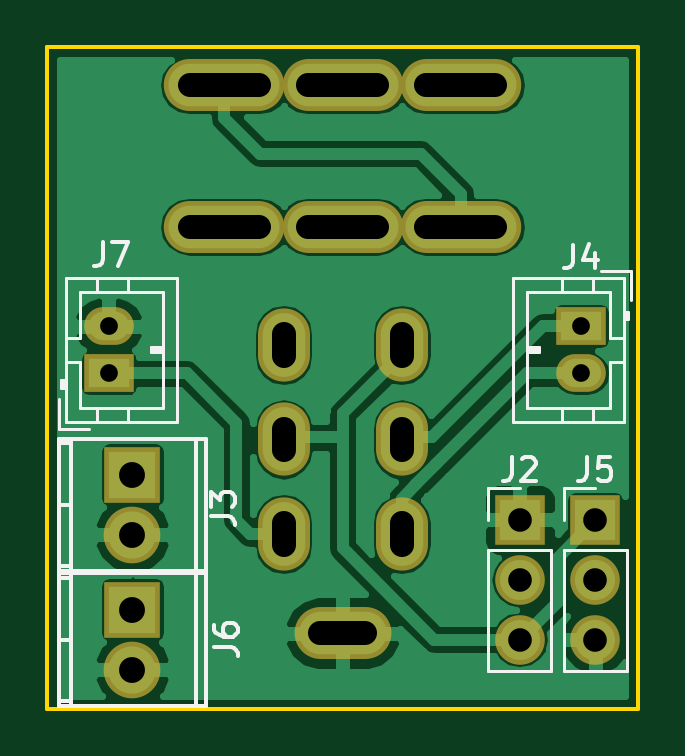
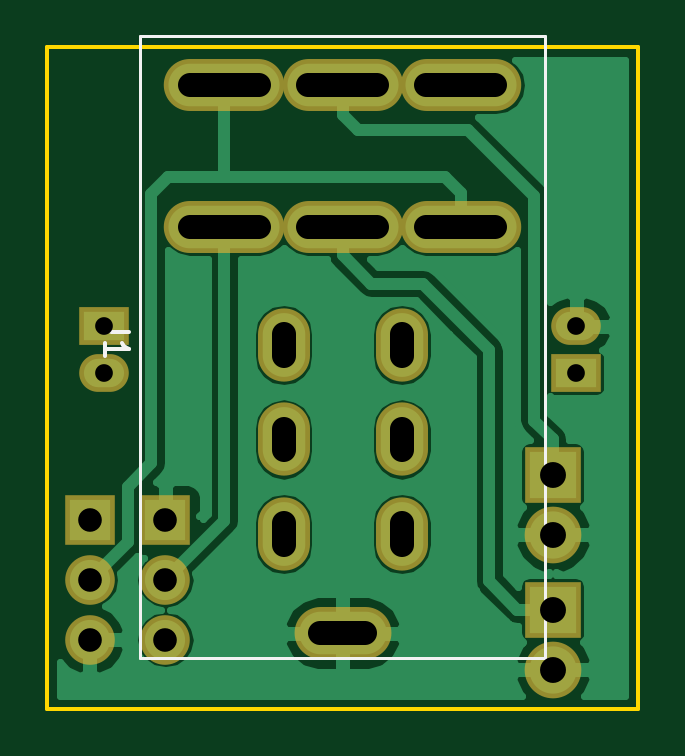
Circuit board: 10 layer files. Board 25.0 x 28.0 mm.
- bottom_copper: BND-B.Cu.gbl (25845 bytes)
- bottom_mask: BND-B.Mask.gbs (1271 bytes)
- paste: BND-B.Paste.gbp (264 bytes)
- bottom_silk: BND-B.SilkS.gbo (838 bytes)
- outline: BND-Edge.Cuts.gko (489 bytes)
- top_copper: BND-F.Cu.gtl (30310 bytes)
- top_mask: BND-F.Mask.gts (1271 bytes)
- paste: BND-F.Paste.gtp (264 bytes)
- top_silk: BND-F.SilkS.gto (6988 bytes)
- drill: BND.drl (786 bytes)

=== bottom_copper: BND-B.Cu.gbl (25845 bytes, source omitted) ===
=== bottom_mask: BND-B.Mask.gbs ===
G04 #@! TF.FileFunction,Soldermask,Bot*
%FSLAX46Y46*%
G04 Gerber Fmt 4.6, Leading zero omitted, Abs format (unit mm)*
G04 Created by KiCad (PCBNEW 4.0.7) date 04/30/18 06:53:42*
%MOMM*%
%LPD*%
G01*
G04 APERTURE LIST*
%ADD10C,0.100000*%
%ADD11O,5.100000X2.200000*%
%ADD12O,2.200000X3.100000*%
%ADD13O,4.100000X2.200000*%
%ADD14R,2.100000X1.600000*%
%ADD15O,2.100000X1.600000*%
%ADD16R,2.100000X2.100000*%
%ADD17O,2.100000X2.100000*%
%ADD18O,2.398980X2.398980*%
%ADD19R,2.398980X2.398980*%
G04 APERTURE END LIST*
D10*
D11*
X122500000Y-71600000D03*
X117500000Y-71600000D03*
X112500000Y-71600000D03*
X122500000Y-77600000D03*
X117500000Y-77600000D03*
X112500000Y-77600000D03*
D12*
X115000000Y-82600000D03*
X115000000Y-86600000D03*
X115000000Y-90600000D03*
X120000000Y-82600000D03*
X120000000Y-86600000D03*
X120000000Y-90600000D03*
D13*
X117500000Y-94800000D03*
D14*
X107600000Y-83800000D03*
D15*
X107600000Y-81800000D03*
D16*
X128200000Y-90000000D03*
D17*
X128200000Y-92540000D03*
X128200000Y-95080000D03*
D14*
X127600000Y-81800000D03*
D15*
X127600000Y-83800000D03*
D16*
X125000000Y-90000000D03*
D17*
X125000000Y-92540000D03*
X125000000Y-95080000D03*
D18*
X108600000Y-90640000D03*
D19*
X108600000Y-88100000D03*
D18*
X108600000Y-96340000D03*
D19*
X108600000Y-93800000D03*
M02*

=== paste: BND-B.Paste.gbp ===
G04 #@! TF.FileFunction,Paste,Bot*
%FSLAX46Y46*%
G04 Gerber Fmt 4.6, Leading zero omitted, Abs format (unit mm)*
G04 Created by KiCad (PCBNEW 4.0.7) date 04/30/18 06:53:42*
%MOMM*%
%LPD*%
G01*
G04 APERTURE LIST*
%ADD10C,0.100000*%
G04 APERTURE END LIST*
D10*
M02*

=== bottom_silk: BND-B.SilkS.gbo ===
G04 #@! TF.FileFunction,Legend,Bot*
%FSLAX46Y46*%
G04 Gerber Fmt 4.6, Leading zero omitted, Abs format (unit mm)*
G04 Created by KiCad (PCBNEW 4.0.7) date 04/30/18 06:53:42*
%MOMM*%
%LPD*%
G01*
G04 APERTURE LIST*
%ADD10C,0.100000*%
%ADD11C,0.120000*%
%ADD12C,0.150000*%
G04 APERTURE END LIST*
D10*
D11*
X126060000Y-95860000D02*
X126060000Y-69540000D01*
X108940000Y-95860000D02*
X108940000Y-69540000D01*
X126060000Y-95860000D02*
X108940000Y-95860000D01*
X126060000Y-69540000D02*
X108940000Y-69540000D01*
D12*
X126552381Y-82066667D02*
X127266667Y-82066667D01*
X127409524Y-82019047D01*
X127504762Y-81923809D01*
X127552381Y-81780952D01*
X127552381Y-81685714D01*
X127552381Y-83066667D02*
X127552381Y-82495238D01*
X127552381Y-82780952D02*
X126552381Y-82780952D01*
X126695238Y-82685714D01*
X126790476Y-82590476D01*
X126838095Y-82495238D01*
M02*

=== outline: BND-Edge.Cuts.gko ===
G04 #@! TF.FileFunction,Profile,NP*
%FSLAX46Y46*%
G04 Gerber Fmt 4.6, Leading zero omitted, Abs format (unit mm)*
G04 Created by KiCad (PCBNEW 4.0.7) date 04/30/18 06:53:42*
%MOMM*%
%LPD*%
G01*
G04 APERTURE LIST*
%ADD10C,0.100000*%
%ADD11C,0.150000*%
G04 APERTURE END LIST*
D10*
D11*
X105000000Y-98000000D02*
X105000000Y-70000000D01*
X130000000Y-98000000D02*
X105000000Y-98000000D01*
X130000000Y-70000000D02*
X130000000Y-98000000D01*
X105000000Y-70000000D02*
X130000000Y-70000000D01*
M02*

=== top_copper: BND-F.Cu.gtl (30310 bytes, source omitted) ===
=== top_mask: BND-F.Mask.gts ===
G04 #@! TF.FileFunction,Soldermask,Top*
%FSLAX46Y46*%
G04 Gerber Fmt 4.6, Leading zero omitted, Abs format (unit mm)*
G04 Created by KiCad (PCBNEW 4.0.7) date 04/30/18 06:53:42*
%MOMM*%
%LPD*%
G01*
G04 APERTURE LIST*
%ADD10C,0.100000*%
%ADD11O,5.100000X2.200000*%
%ADD12O,2.200000X3.100000*%
%ADD13O,4.100000X2.200000*%
%ADD14R,2.100000X1.600000*%
%ADD15O,2.100000X1.600000*%
%ADD16R,2.100000X2.100000*%
%ADD17O,2.100000X2.100000*%
%ADD18O,2.398980X2.398980*%
%ADD19R,2.398980X2.398980*%
G04 APERTURE END LIST*
D10*
D11*
X122500000Y-71600000D03*
X117500000Y-71600000D03*
X112500000Y-71600000D03*
X122500000Y-77600000D03*
X117500000Y-77600000D03*
X112500000Y-77600000D03*
D12*
X115000000Y-82600000D03*
X115000000Y-86600000D03*
X115000000Y-90600000D03*
X120000000Y-82600000D03*
X120000000Y-86600000D03*
X120000000Y-90600000D03*
D13*
X117500000Y-94800000D03*
D14*
X107600000Y-83800000D03*
D15*
X107600000Y-81800000D03*
D16*
X128200000Y-90000000D03*
D17*
X128200000Y-92540000D03*
X128200000Y-95080000D03*
D14*
X127600000Y-81800000D03*
D15*
X127600000Y-83800000D03*
D16*
X125000000Y-90000000D03*
D17*
X125000000Y-92540000D03*
X125000000Y-95080000D03*
D18*
X108600000Y-90640000D03*
D19*
X108600000Y-88100000D03*
D18*
X108600000Y-96340000D03*
D19*
X108600000Y-93800000D03*
M02*

=== paste: BND-F.Paste.gtp ===
G04 #@! TF.FileFunction,Paste,Top*
%FSLAX46Y46*%
G04 Gerber Fmt 4.6, Leading zero omitted, Abs format (unit mm)*
G04 Created by KiCad (PCBNEW 4.0.7) date 04/30/18 06:53:42*
%MOMM*%
%LPD*%
G01*
G04 APERTURE LIST*
%ADD10C,0.100000*%
G04 APERTURE END LIST*
D10*
M02*

=== top_silk: BND-F.SilkS.gto ===
G04 #@! TF.FileFunction,Legend,Top*
%FSLAX46Y46*%
G04 Gerber Fmt 4.6, Leading zero omitted, Abs format (unit mm)*
G04 Created by KiCad (PCBNEW 4.0.7) date 04/30/18 06:53:42*
%MOMM*%
%LPD*%
G01*
G04 APERTURE LIST*
%ADD10C,0.100000*%
%ADD11C,0.120000*%
%ADD12C,0.150000*%
G04 APERTURE END LIST*
D10*
D11*
X105800000Y-85850000D02*
X110500000Y-85850000D01*
X110500000Y-85850000D02*
X110500000Y-79750000D01*
X110500000Y-79750000D02*
X105800000Y-79750000D01*
X105800000Y-79750000D02*
X105800000Y-85850000D01*
X105800000Y-83300000D02*
X106400000Y-83300000D01*
X106400000Y-83300000D02*
X106400000Y-85250000D01*
X106400000Y-85250000D02*
X109900000Y-85250000D01*
X109900000Y-85250000D02*
X109900000Y-80350000D01*
X109900000Y-80350000D02*
X106400000Y-80350000D01*
X106400000Y-80350000D02*
X106400000Y-82300000D01*
X106400000Y-82300000D02*
X105800000Y-82300000D01*
X107100000Y-85850000D02*
X107100000Y-85250000D01*
X108400000Y-85850000D02*
X108400000Y-85250000D01*
X107100000Y-79750000D02*
X107100000Y-80350000D01*
X108400000Y-79750000D02*
X108400000Y-80350000D01*
X105800000Y-84100000D02*
X105600000Y-84100000D01*
X105600000Y-84100000D02*
X105600000Y-84400000D01*
X105600000Y-84400000D02*
X105800000Y-84400000D01*
X105700000Y-84100000D02*
X105700000Y-84400000D01*
X109900000Y-82900000D02*
X109400000Y-82900000D01*
X109400000Y-82900000D02*
X109400000Y-82700000D01*
X109400000Y-82700000D02*
X109900000Y-82700000D01*
X109900000Y-82800000D02*
X109400000Y-82800000D01*
X105500000Y-84900000D02*
X105500000Y-86150000D01*
X105500000Y-86150000D02*
X106750000Y-86150000D01*
X126870000Y-96410000D02*
X129530000Y-96410000D01*
X126870000Y-91270000D02*
X126870000Y-96410000D01*
X129530000Y-91270000D02*
X129530000Y-96410000D01*
X126870000Y-91270000D02*
X129530000Y-91270000D01*
X126870000Y-90000000D02*
X126870000Y-88670000D01*
X126870000Y-88670000D02*
X128200000Y-88670000D01*
X129400000Y-79750000D02*
X124700000Y-79750000D01*
X124700000Y-79750000D02*
X124700000Y-85850000D01*
X124700000Y-85850000D02*
X129400000Y-85850000D01*
X129400000Y-85850000D02*
X129400000Y-79750000D01*
X129400000Y-82300000D02*
X128800000Y-82300000D01*
X128800000Y-82300000D02*
X128800000Y-80350000D01*
X128800000Y-80350000D02*
X125300000Y-80350000D01*
X125300000Y-80350000D02*
X125300000Y-85250000D01*
X125300000Y-85250000D02*
X128800000Y-85250000D01*
X128800000Y-85250000D02*
X128800000Y-83300000D01*
X128800000Y-83300000D02*
X129400000Y-83300000D01*
X128100000Y-79750000D02*
X128100000Y-80350000D01*
X126800000Y-79750000D02*
X126800000Y-80350000D01*
X128100000Y-85850000D02*
X128100000Y-85250000D01*
X126800000Y-85850000D02*
X126800000Y-85250000D01*
X129400000Y-81500000D02*
X129600000Y-81500000D01*
X129600000Y-81500000D02*
X129600000Y-81200000D01*
X129600000Y-81200000D02*
X129400000Y-81200000D01*
X129500000Y-81500000D02*
X129500000Y-81200000D01*
X125300000Y-82700000D02*
X125800000Y-82700000D01*
X125800000Y-82700000D02*
X125800000Y-82900000D01*
X125800000Y-82900000D02*
X125300000Y-82900000D01*
X125300000Y-82800000D02*
X125800000Y-82800000D01*
X129700000Y-80700000D02*
X129700000Y-79450000D01*
X129700000Y-79450000D02*
X128450000Y-79450000D01*
X123670000Y-96410000D02*
X126330000Y-96410000D01*
X123670000Y-91270000D02*
X123670000Y-96410000D01*
X126330000Y-91270000D02*
X126330000Y-96410000D01*
X123670000Y-91270000D02*
X126330000Y-91270000D01*
X123670000Y-90000000D02*
X123670000Y-88670000D01*
X123670000Y-88670000D02*
X125000000Y-88670000D01*
D12*
X105999040Y-92169080D02*
X105999040Y-86570920D01*
X105501200Y-86769040D02*
X105999040Y-86769040D01*
X105999040Y-91970960D02*
X105501200Y-91970960D01*
X105501200Y-89370000D02*
X105999040Y-89370000D01*
X111300020Y-86570920D02*
X111300020Y-92169080D01*
X105501200Y-86570920D02*
X105501200Y-92169080D01*
X105501200Y-92169080D02*
X111698800Y-92169080D01*
X111698800Y-92169080D02*
X111698800Y-86570920D01*
X111698800Y-86570920D02*
X105501200Y-86570920D01*
X105999040Y-97869080D02*
X105999040Y-92270920D01*
X105501200Y-92469040D02*
X105999040Y-92469040D01*
X105999040Y-97670960D02*
X105501200Y-97670960D01*
X105501200Y-95070000D02*
X105999040Y-95070000D01*
X111300020Y-92270920D02*
X111300020Y-97869080D01*
X105501200Y-92270920D02*
X105501200Y-97869080D01*
X105501200Y-97869080D02*
X111698800Y-97869080D01*
X111698800Y-97869080D02*
X111698800Y-92270920D01*
X111698800Y-92270920D02*
X105501200Y-92270920D01*
X107366667Y-78252381D02*
X107366667Y-78966667D01*
X107319047Y-79109524D01*
X107223809Y-79204762D01*
X107080952Y-79252381D01*
X106985714Y-79252381D01*
X107747619Y-78252381D02*
X108414286Y-78252381D01*
X107985714Y-79252381D01*
X127866667Y-87352381D02*
X127866667Y-88066667D01*
X127819047Y-88209524D01*
X127723809Y-88304762D01*
X127580952Y-88352381D01*
X127485714Y-88352381D01*
X128819048Y-87352381D02*
X128342857Y-87352381D01*
X128295238Y-87828571D01*
X128342857Y-87780952D01*
X128438095Y-87733333D01*
X128676191Y-87733333D01*
X128771429Y-87780952D01*
X128819048Y-87828571D01*
X128866667Y-87923810D01*
X128866667Y-88161905D01*
X128819048Y-88257143D01*
X128771429Y-88304762D01*
X128676191Y-88352381D01*
X128438095Y-88352381D01*
X128342857Y-88304762D01*
X128295238Y-88257143D01*
X127266667Y-78352381D02*
X127266667Y-79066667D01*
X127219047Y-79209524D01*
X127123809Y-79304762D01*
X126980952Y-79352381D01*
X126885714Y-79352381D01*
X128171429Y-78685714D02*
X128171429Y-79352381D01*
X127933333Y-78304762D02*
X127695238Y-79019048D01*
X128314286Y-79019048D01*
X124666667Y-87352381D02*
X124666667Y-88066667D01*
X124619047Y-88209524D01*
X124523809Y-88304762D01*
X124380952Y-88352381D01*
X124285714Y-88352381D01*
X125095238Y-87447619D02*
X125142857Y-87400000D01*
X125238095Y-87352381D01*
X125476191Y-87352381D01*
X125571429Y-87400000D01*
X125619048Y-87447619D01*
X125666667Y-87542857D01*
X125666667Y-87638095D01*
X125619048Y-87780952D01*
X125047619Y-88352381D01*
X125666667Y-88352381D01*
X111927382Y-89833333D02*
X112641668Y-89833333D01*
X112784525Y-89880953D01*
X112879763Y-89976191D01*
X112927382Y-90119048D01*
X112927382Y-90214286D01*
X111927382Y-89452381D02*
X111927382Y-88833333D01*
X112308334Y-89166667D01*
X112308334Y-89023809D01*
X112355953Y-88928571D01*
X112403572Y-88880952D01*
X112498811Y-88833333D01*
X112736906Y-88833333D01*
X112832144Y-88880952D01*
X112879763Y-88928571D01*
X112927382Y-89023809D01*
X112927382Y-89309524D01*
X112879763Y-89404762D01*
X112832144Y-89452381D01*
X112052381Y-95373333D02*
X112766667Y-95373333D01*
X112909524Y-95420953D01*
X113004762Y-95516191D01*
X113052381Y-95659048D01*
X113052381Y-95754286D01*
X112052381Y-94468571D02*
X112052381Y-94659048D01*
X112100000Y-94754286D01*
X112147619Y-94801905D01*
X112290476Y-94897143D01*
X112480952Y-94944762D01*
X112861905Y-94944762D01*
X112957143Y-94897143D01*
X113004762Y-94849524D01*
X113052381Y-94754286D01*
X113052381Y-94563809D01*
X113004762Y-94468571D01*
X112957143Y-94420952D01*
X112861905Y-94373333D01*
X112623810Y-94373333D01*
X112528571Y-94420952D01*
X112480952Y-94468571D01*
X112433333Y-94563809D01*
X112433333Y-94754286D01*
X112480952Y-94849524D01*
X112528571Y-94897143D01*
X112623810Y-94944762D01*
M02*

=== drill: BND.drl (786 bytes, source withheld) ===
